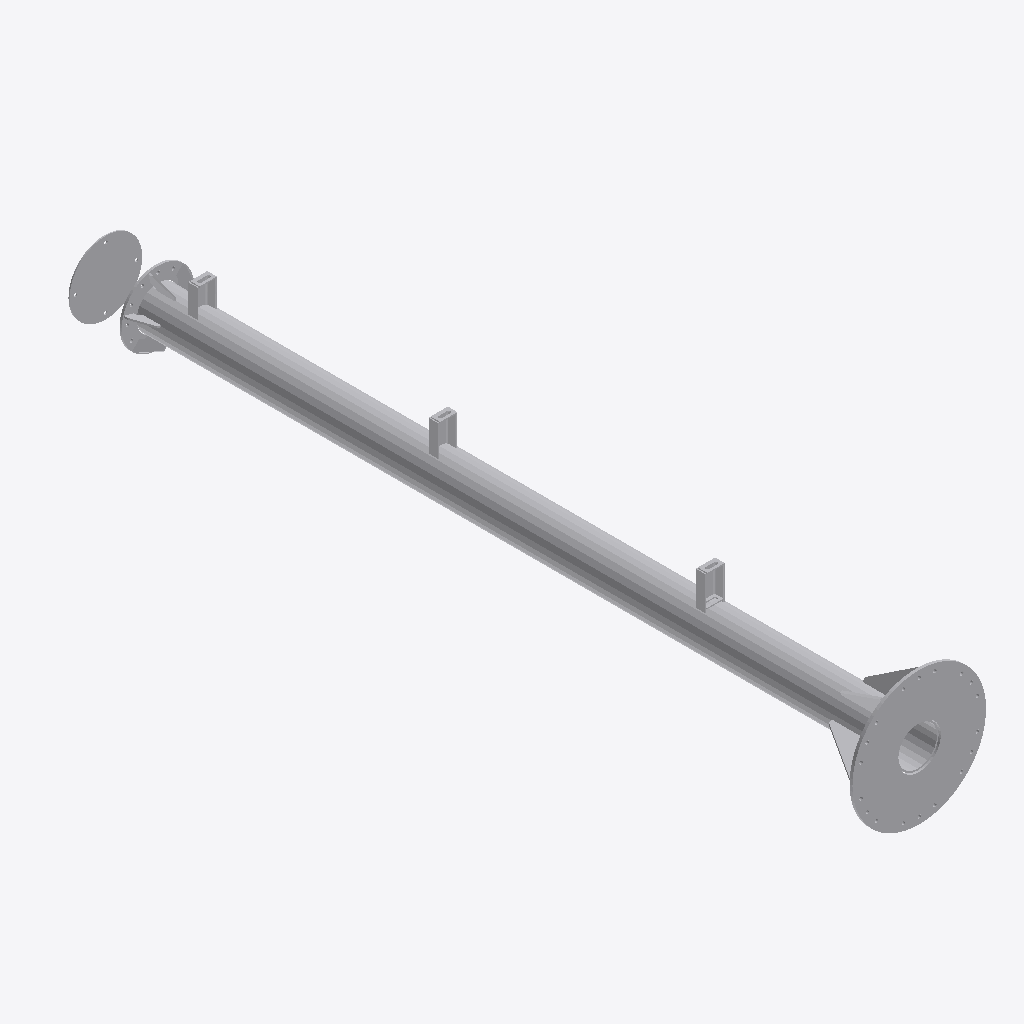
Isometric view of an IFC building model (IFC-SPF (STEP), schema IFC4, length unit metre), seen from the south-west, elements coloured by IFC class (only those large enough to see are counted): 18 other elements (light grey).
Extent 0.7 m × 4.3 m × 0.7 m (x, y, z). Storeys (1): Default Storey at 0.00 m. Elements (23): 23 IfcBuildingElementProxy.

HEADER;
FILE_DESCRIPTION(('IFC4'),'2;1');
FILE_NAME('INWIT-PF4-000.IFC','2023-07-14T12:42:38',(''),(''),'SwIFC','SolidWorks 2021','');
FILE_SCHEMA(('IFC4'));
ENDSEC;
DATA;
#1=IFCPROJECT('3S3vjcG_D3MgzTRjnCOcHu',#2,'Default Project','','','','',(#8),#15);
#19=IFCSITE('3ZgsUId4HCgB1h$vg8zFhh',#2,'Default Site','','',#20,$,'',.ELEMENT.,(0,0,0,0),(0,0,0,0),0.0,'',$);
#22=IFCBUILDING('1ISyN2C$TErA1sBLvT$JHW',#2,'Default Building','','',#23,$,'',.ELEMENT.,$,$,$);
#25=IFCBUILDINGSTOREY('1ODuU4xTX2NALxssgHtOzS',#2,'Default Storey','','',#26,$,'',.ELEMENT.,0.0);
#42=IFCBUILDINGELEMENTPROXY('33mudXBDHB$94OSJLGFsIH',#2,'INWIT-PF4-1_Varsaylan(Makinelenmi Olarak)','','INWIT-PF4-1_Varsaylan(Makinelenmi Olarak)',#44,#43,'38AA148F-DC4B-48A7-87-C9-65731A63215B',.ELEMENT.);
#1216=IFCBUILDINGELEMENTPROXY('2lEZ6AbdLFlQgyQ3i6P7xG',#2,'INWIT-PF4-2','','INWIT-PF4-2',#1218,#1217,'CEBBAEDD-A1C4-4CDE-A1-C5-880C4CEFA24D',.ELEMENT.);
#35986=IFCBUILDINGELEMENTPROXY('1eR$nqqOD2dOGl3CnNgZfj',#2,'INWIT-PF4-6','','INWIT-PF4-6',#35988,#35987,'09449432-13F6-4B3C-B5-E0-6D12C1345D9E',.ELEMENT.);
#17894=IFCBUILDINGELEMENTPROXY('1zLzDYDuP4XAEK73MFzanQ',#2,'INWIT-PF4-4','','INWIT-PF4-4',#17896,#17895,'A5033746-88CA-4854-AA-15-B625CE8BBD7B',.ELEMENT.);
#30732=IFCBUILDINGELEMENTPROXY('1hcUOdLkb5auHoa0LRxhBs',#2,'INWIT-PF4-S11_Varsaylan(Makinelenmi Olarak)','','INWIT-PF4-S11_Varsaylan(Makinelenmi Olarak)',#30734,#30733,'DEFE6FA1-5329-4AB8-88-E8-7A60E28228EB',.ELEMENT.);
#33186=IFCBUILDINGELEMENTPROXY('2khBzEcpn8nxAHTkJ4cxzO',#2,'INWIT-PF4-S12_Varsaylan(Makinelenmi Olarak)','','INWIT-PF4-S12_Varsaylan(Makinelenmi Olarak)',#33188,#33187,'36FAF814-70E5-4972-B8-9C-927CC56A21F0',.ELEMENT.);
#17844=IFCBUILDINGELEMENTPROXY('04AcXzIZfA3e4N6yHKWNFW',#2,'INWIT-PF4-3','','INWIT-PF4-3',#17846,#17845,'12D93B89-1111-48F4-AA-DC-01CA39A937BA',.ELEMENT.);
#34538=IFCBUILDINGELEMENTPROXY('3ccEb1eNn4jO2fHedo6hyx',#2,'INWIT-PF4-S14_Varsaylan(Makinelenmi Olarak)','','INWIT-PF4-S14_Varsaylan(Makinelenmi Olarak)',#34540,#34539,'DE5BE8C9-89BE-4EDF-B4-0E-1A7F4244D6F5',.ELEMENT.);
#17864=IFCBUILDINGELEMENTPROXY('1A5aSpJJv1vwEi$py$ZvJx',#2,'INWIT-PF4-3','','INWIT-PF4-3',#17866,#17865,'9E0E66B1-ACE9-4E4B-96-E8-DC639E8E2EBA',.ELEMENT.);
#17854=IFCBUILDINGELEMENTPROXY('2wMlaGxXT6uwq_4D917Sb4',#2,'INWIT-PF4-3','','INWIT-PF4-3',#17856,#17855,'49923BFE-4ACD-4B8D-A7-C0-B84F0D5D2E7C',.ELEMENT.);
#30682=IFCBUILDINGELEMENTPROXY('21Vy9Vgp94y8184I5JXvhi',#2,'INWIT-PF4-5','','INWIT-PF4-5',#30684,#30683,'62498B49-593D-4068-A2-79-420E0615FE40',.ELEMENT.);
#30712=IFCBUILDINGELEMENTPROXY('0Uo7S6CmnEevXX$2vGstke',#2,'INWIT-PF4-5','','INWIT-PF4-5',#30714,#30713,'E52CF62D-C593-4FD0-B6-A6-DD815783E78C',.ELEMENT.);
#30692=IFCBUILDINGELEMENTPROXY('2xtU9GLXPAAAL_Fg$92odV',#2,'INWIT-PF4-5','','INWIT-PF4-5',#30694,#30693,'BE1EF6DB-9611-47AF-AF-E1-CFAFD348F2AB',.ELEMENT.);
#30702=IFCBUILDINGELEMENTPROXY('0a$LKUbTb9LPDGRFSOdfsH',#2,'INWIT-PF4-5','','INWIT-PF4-5',#30704,#30703,'BE527AE9-61C1-40F3-99-DF-A7F8A2E24465',.ELEMENT.);
#33176=IFCBUILDINGELEMENTPROXY('1zZydyiPv9LhCiskos0S0A',#2,'INWIT-PF4-S13','','INWIT-PF4-S13',#33178,#33177,'F552469D-64D4-4118-80-7B-EDEA4E44672A',.ELEMENT.);
#34528=IFCBUILDINGELEMENTPROXY('06uWAJm4v8bRy2YbwO6Bwz',#2,'INWIT-PF4-S13','','INWIT-PF4-S13',#34530,#34529,'1E7B1C27-5C95-4B85-B8-49-6D8F53B7AD19',.ELEMENT.);
#35976=IFCBUILDINGELEMENTPROXY('0NX2wRHWvAFB_KIq6V3N1j',#2,'INWIT-PF4-S13','','INWIT-PF4-S13',#35978,#35977,'0D68825B-EF88-4E09-B1-B9-5C1111933AA1',.ELEMENT.);
#32074=IFCBUILDINGELEMENTPROXY('0d20etAOfCf9PjWJlVo8SH',#2,'INWIT-PF4-S13','','INWIT-PF4-S13',#32076,#32075,'2800BE73-4FE2-4259-9B-96-2812BF9331CB',.ELEMENT.);
ENDSEC;
